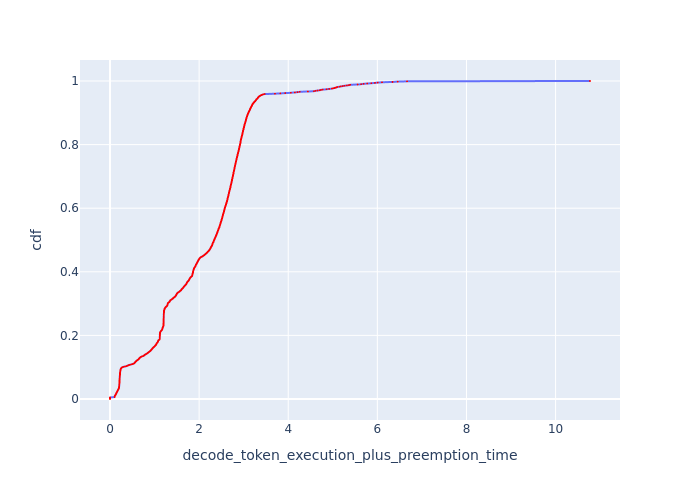

Values plotted in this chart, from the file beside it:
cdf, decode_token_execution_plus_preemption_t…
0.0, 0.0
0.001, 0.0
0.002, 0.0
0.003, 0.0
0.004, 0.0
0.005, 0.0
0.006, 0.1038
0.007, 0.1051
0.008, 0.1059
0.009, 0.107
0.01, 0.1092
0.011, 0.1141
0.012, 0.1187
0.013, 0.1251
0.014, 0.1296
0.015, 0.1325
0.016, 0.1355
0.017, 0.1382
0.018, 0.1407
0.019, 0.1441
0.02, 0.1476
0.021, 0.1515
0.022, 0.1555
0.023, 0.1599
0.024, 0.1641
0.025, 0.1675
0.026, 0.1708
0.027, 0.1739
0.028, 0.1775
0.029, 0.1814
0.03, 0.1858
0.031, 0.1899
0.032, 0.1934
0.033, 0.1969
0.034, 0.1997
0.035, 0.2013
0.036, 0.2025
0.037, 0.2033
0.038, 0.2045
0.039, 0.2049
0.04, 0.2058
0.041, 0.2062
0.042, 0.2066
0.043, 0.2074
0.044, 0.2078
0.045, 0.2083
0.046, 0.2091
0.047, 0.2095
0.048, 0.2099
0.049, 0.2108
0.05, 0.2112
0.051, 0.2116
0.052, 0.212
0.053, 0.2125
0.054, 0.2129
0.055, 0.2129
0.056, 0.2137
0.057, 0.2142
0.058, 0.2146
0.059, 0.215
... 941 more rows
